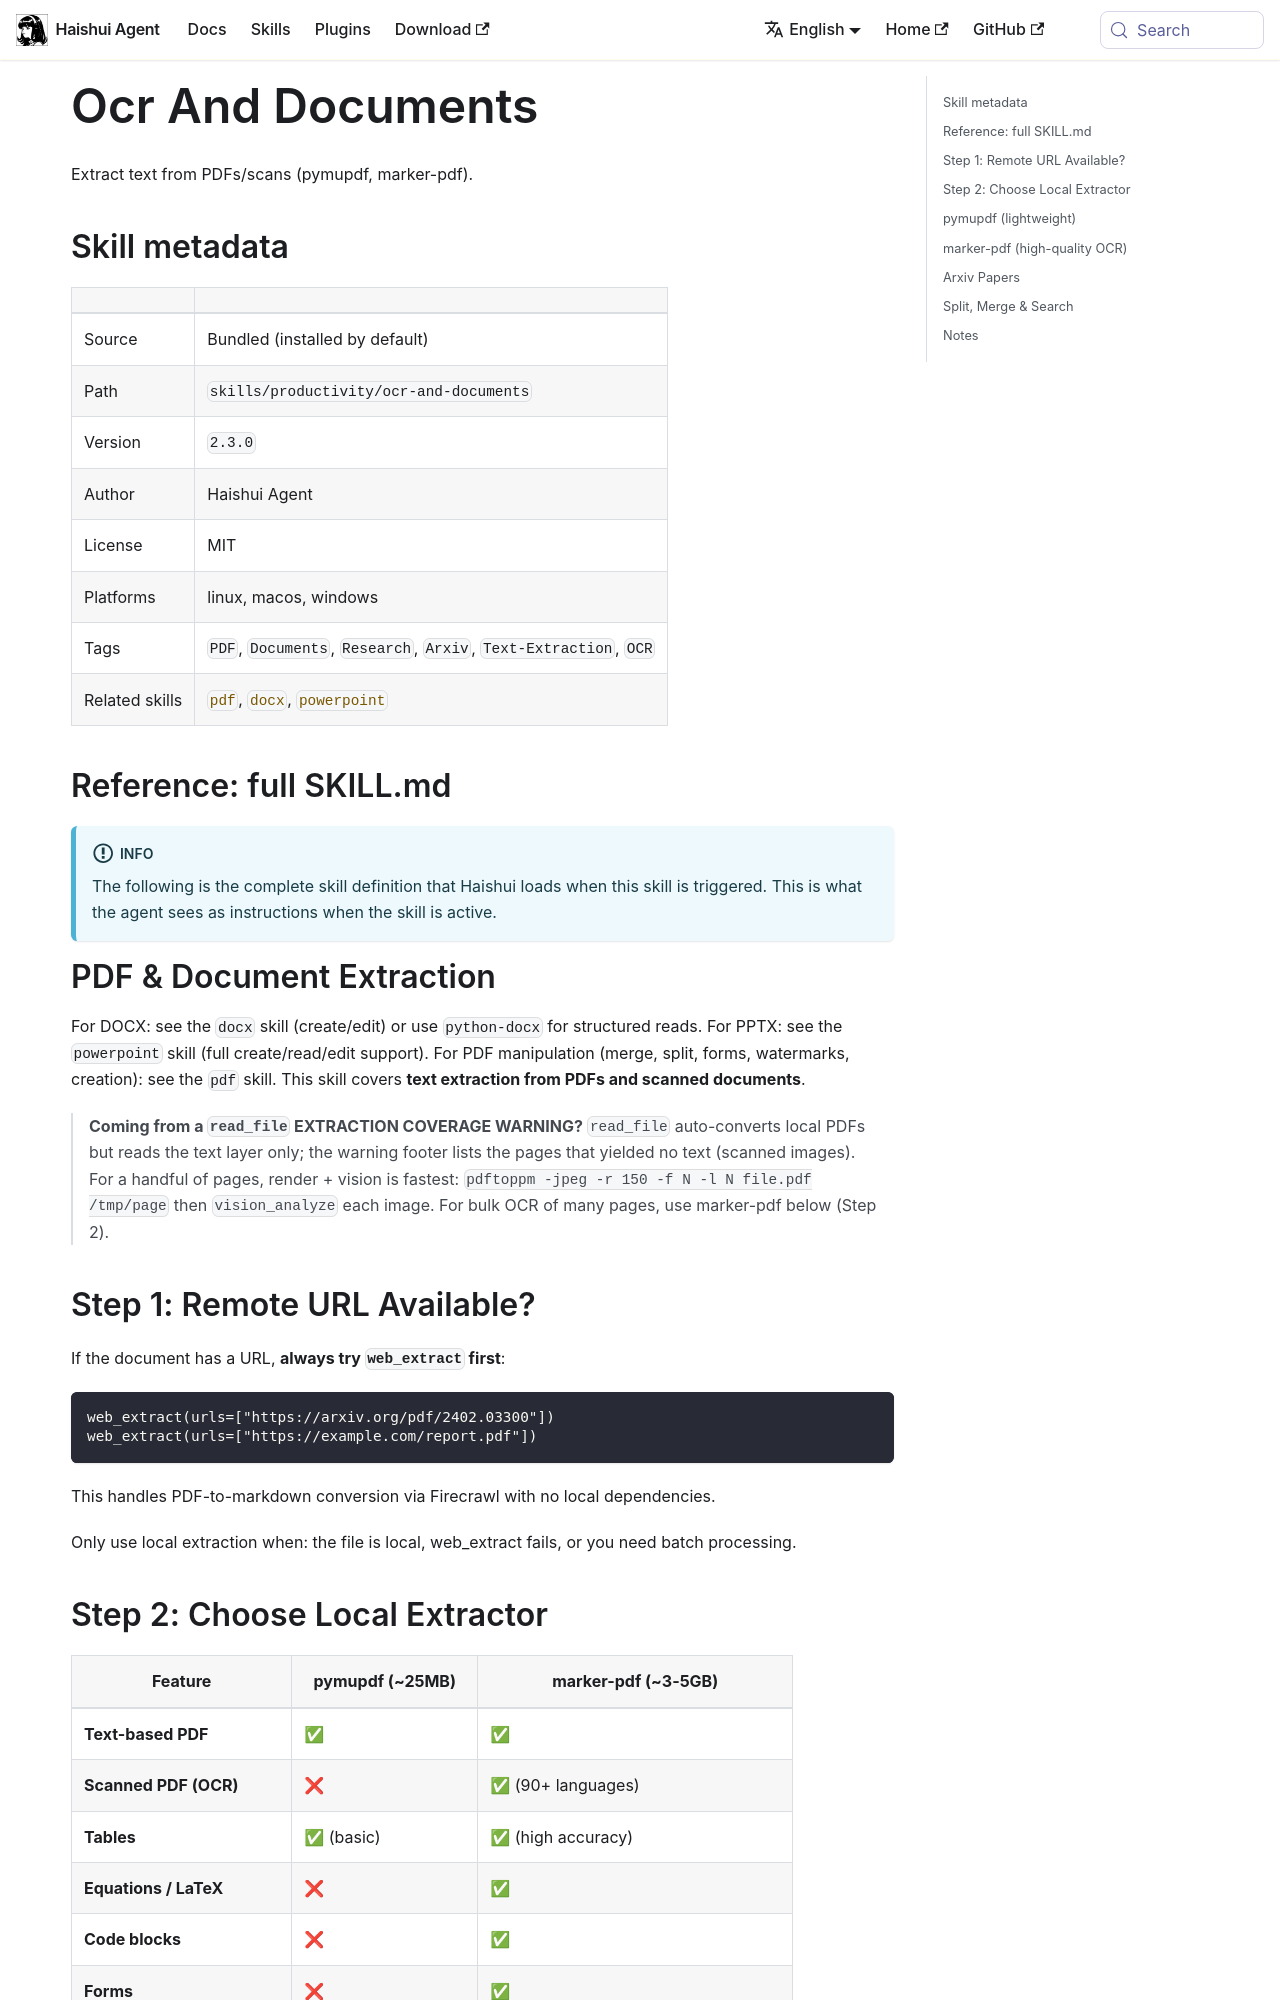

repository: aiqinghaiwork163/haishui-agent · page: docs/user-guide/skills/bundled/productivity/productivity-ocr-and-documents/index.html · generator: docusaurus

---
title: "Ocr And Documents — Extract text from PDFs/scans (pymupdf, marker-pdf)"
sidebar_label: "Ocr And Documents"
description: "Extract text from PDFs/scans (pymupdf, marker-pdf)"
---

{/* This page is auto-generated from the skill's SKILL.md by website/scripts/generate-skill-docs.py. Edit the source SKILL.md, not this page. */}

# Ocr And Documents

Extract text from PDFs/scans (pymupdf, marker-pdf).

## Skill metadata

| | |
|---|---|
| Source | Bundled (installed by default) |
| Path | `skills/productivity/ocr-and-documents` |
| Version | `2.3.0` |
| Author | Haishui Agent |
| License | MIT |
| Platforms | linux, macos, windows |
| Tags | `PDF`, `Documents`, `Research`, `Arxiv`, `Text-Extraction`, `OCR` |
| Related skills | [`pdf`](./productivity-pdf.md), [`docx`](./productivity-docx.md), [`powerpoint`](./productivity-powerpoint.md) |

## Reference: full SKILL.md

:::info
The following is the complete skill definition that Haishui loads when this skill is triggered. This is what the agent sees as instructions when the skill is active.
:::

# PDF & Document Extraction

For DOCX: see the `docx` skill (create/edit) or use `python-docx` for structured reads.
For PPTX: see the `powerpoint` skill (full create/read/edit support).
For PDF manipulation (merge, split, forms, watermarks, creation): see the `pdf` skill.
This skill covers **text extraction from PDFs and scanned documents**.

> **Coming from a `read_file` EXTRACTION COVERAGE WARNING?** `read_file` auto-converts local PDFs but reads the text layer only; the warning footer lists the pages that yielded no text (scanned images). For a handful of pages, render + vision is fastest: `pdftoppm -jpeg -r 150 -f N -l N file.pdf /tmp/page` then `vision_analyze` each image. For bulk OCR of many pages, use marker-pdf below (Step 2).

## Step 1: Remote URL Available?

If the document has a URL, **always try `web_extract` first**:

```
web_extract(urls=["https://arxiv.org/pdf/2402.03300"])
web_extract(urls=["https://example.com/report.pdf"])
```

This handles PDF-to-markdown conversion via Firecrawl with no local dependencies.

Only use local extraction when: the file is local, web_extract fails, or you need batch processing.
